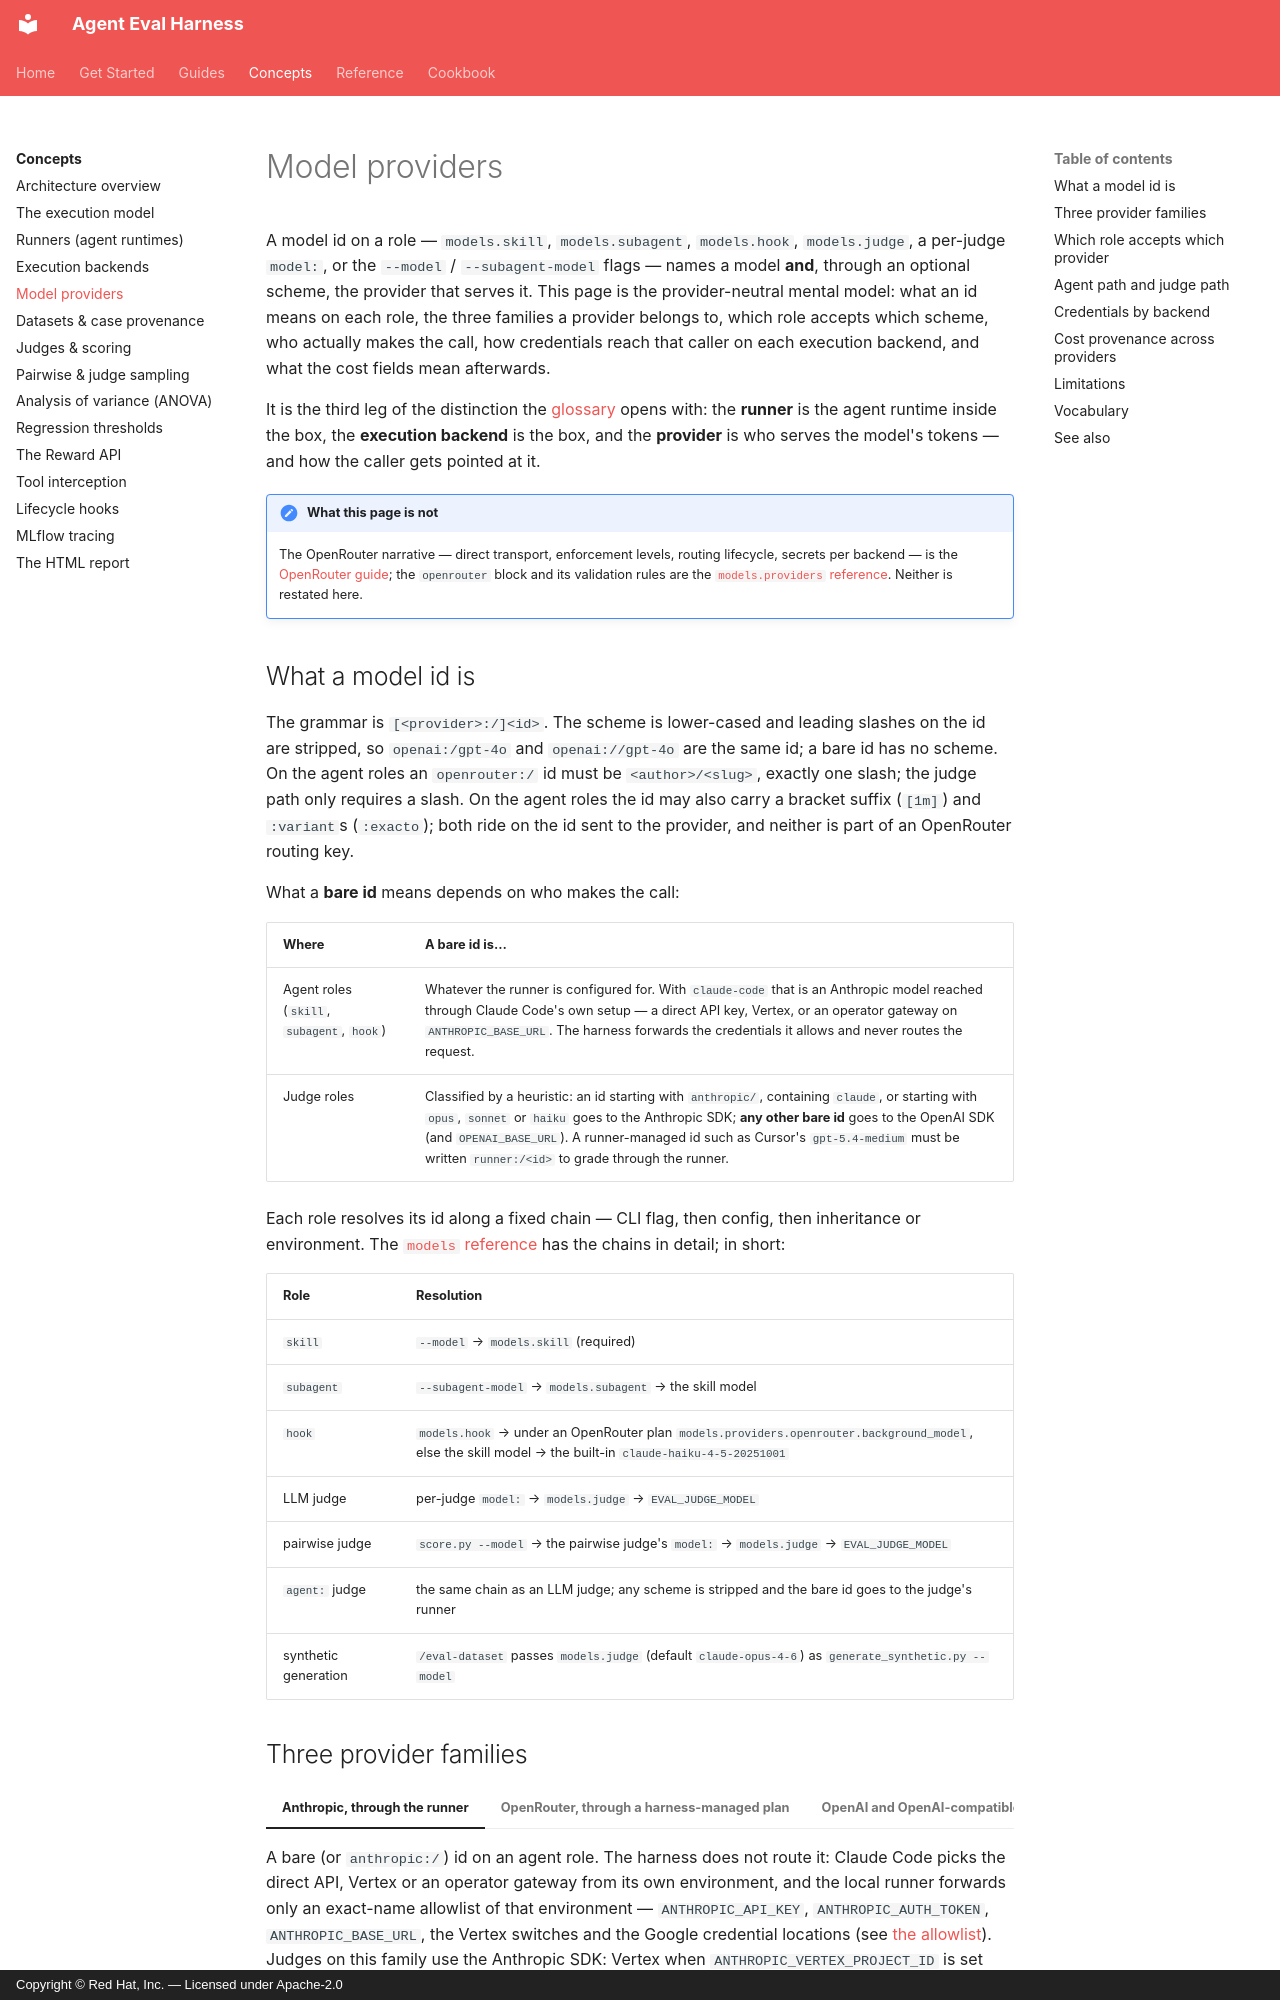

repository: opendatahub-io/agent-eval-harness · page: concepts/providers/index.html · generator: mkdocs · copyright: Copyright © Red Hat, Inc. — Licensed under Apache-2.0

# Model providers

A model id on a role — `models.skill`, `models.subagent`, `models.hook`,
`models.judge`, a per-judge `model:`, or the `--model` / `--subagent-model` flags —
names a model **and**, through an optional scheme, the provider that serves it. This
page is the provider-neutral mental model: what an id means on each role, the three
families a provider belongs to, which role accepts which scheme, who actually makes
the call, how credentials reach that caller on each execution backend, and what the
cost fields mean afterwards.

It is the third leg of the distinction the [glossary](../reference/glossary.md)
opens with: the **runner** is the agent runtime inside the box, the **execution
backend** is the box, and the **provider** is who serves the model's tokens — and
how the caller gets pointed at it.

!!! note "What this page is not"
    The OpenRouter narrative — direct transport, enforcement levels, routing
    lifecycle, secrets per backend — is the [OpenRouter guide](../guides/openrouter.md);
    the `openrouter` block and its validation rules are the
    [`models.providers` reference](../reference/config/providers.md). Neither is
    restated here.

## What a model id is

The grammar is `[<provider>:/]<id>`. The scheme is lower-cased and leading slashes
on the id are stripped, so `openai:/gpt-4o` and `openai://gpt-4o` are the same id; a
bare id has no scheme. On the agent roles an `openrouter:/` id must be
`<author>/<slug>`, exactly one slash; the judge path only requires a slash. On the
agent roles the id may also carry a bracket suffix (`[1m]`) and `:variant`s
(`:exacto`); both ride on the id sent to the provider, and neither is part of an
OpenRouter routing key.

What a **bare id** means depends on who makes the call:

| Where | A bare id is… |
| --- | --- |
| Agent roles (`skill`, `subagent`, `hook`) | Whatever the runner is configured for. With `claude-code` that is an Anthropic model reached through Claude Code's own setup — a direct API key, Vertex, or an operator gateway on `ANTHROPIC_BASE_URL`. The harness forwards the credentials it allows and never routes the request. |
| Judge roles | Classified by a heuristic: an id starting with `anthropic/`, containing `claude`, or starting with `opus`, `sonnet` or `haiku` goes to the Anthropic SDK; **any other bare id** goes to the OpenAI SDK (and `OPENAI_BASE_URL`). A runner-managed id such as Cursor's `gpt-5.4-medium` must be written `runner:/<id>` to grade through the runner. |

Each role resolves its id along a fixed chain — CLI flag, then config, then
inheritance or environment. The [`models` reference](../reference/config/models.md#the-four-roles)
has the chains in detail; in short:

| Role | Resolution |
| --- | --- |
| `skill` | `--model` → `models.skill` (required) |
| `subagent` | `--subagent-model` → `models.subagent` → the skill model |
| `hook` | `models.hook` → under an OpenRouter plan `models.providers.openrouter.background_model`, else the skill model → the built-in `claude-haiku-4-5-20251001` |
| LLM judge | per-judge `model:` → `models.judge` → `EVAL_JUDGE_MODEL` |
| pairwise judge | `score.py --model` → the pairwise judge's `model:` → `models.judge` → `EVAL_JUDGE_MODEL` |
| `agent:` judge | the same chain as an LLM judge; any scheme is stripped and the bare id goes to the judge's runner |
| synthetic generation | `/eval-dataset` passes `models.judge` (default `claude-opus-4-6`) as `generate_synthetic.py --model` |
